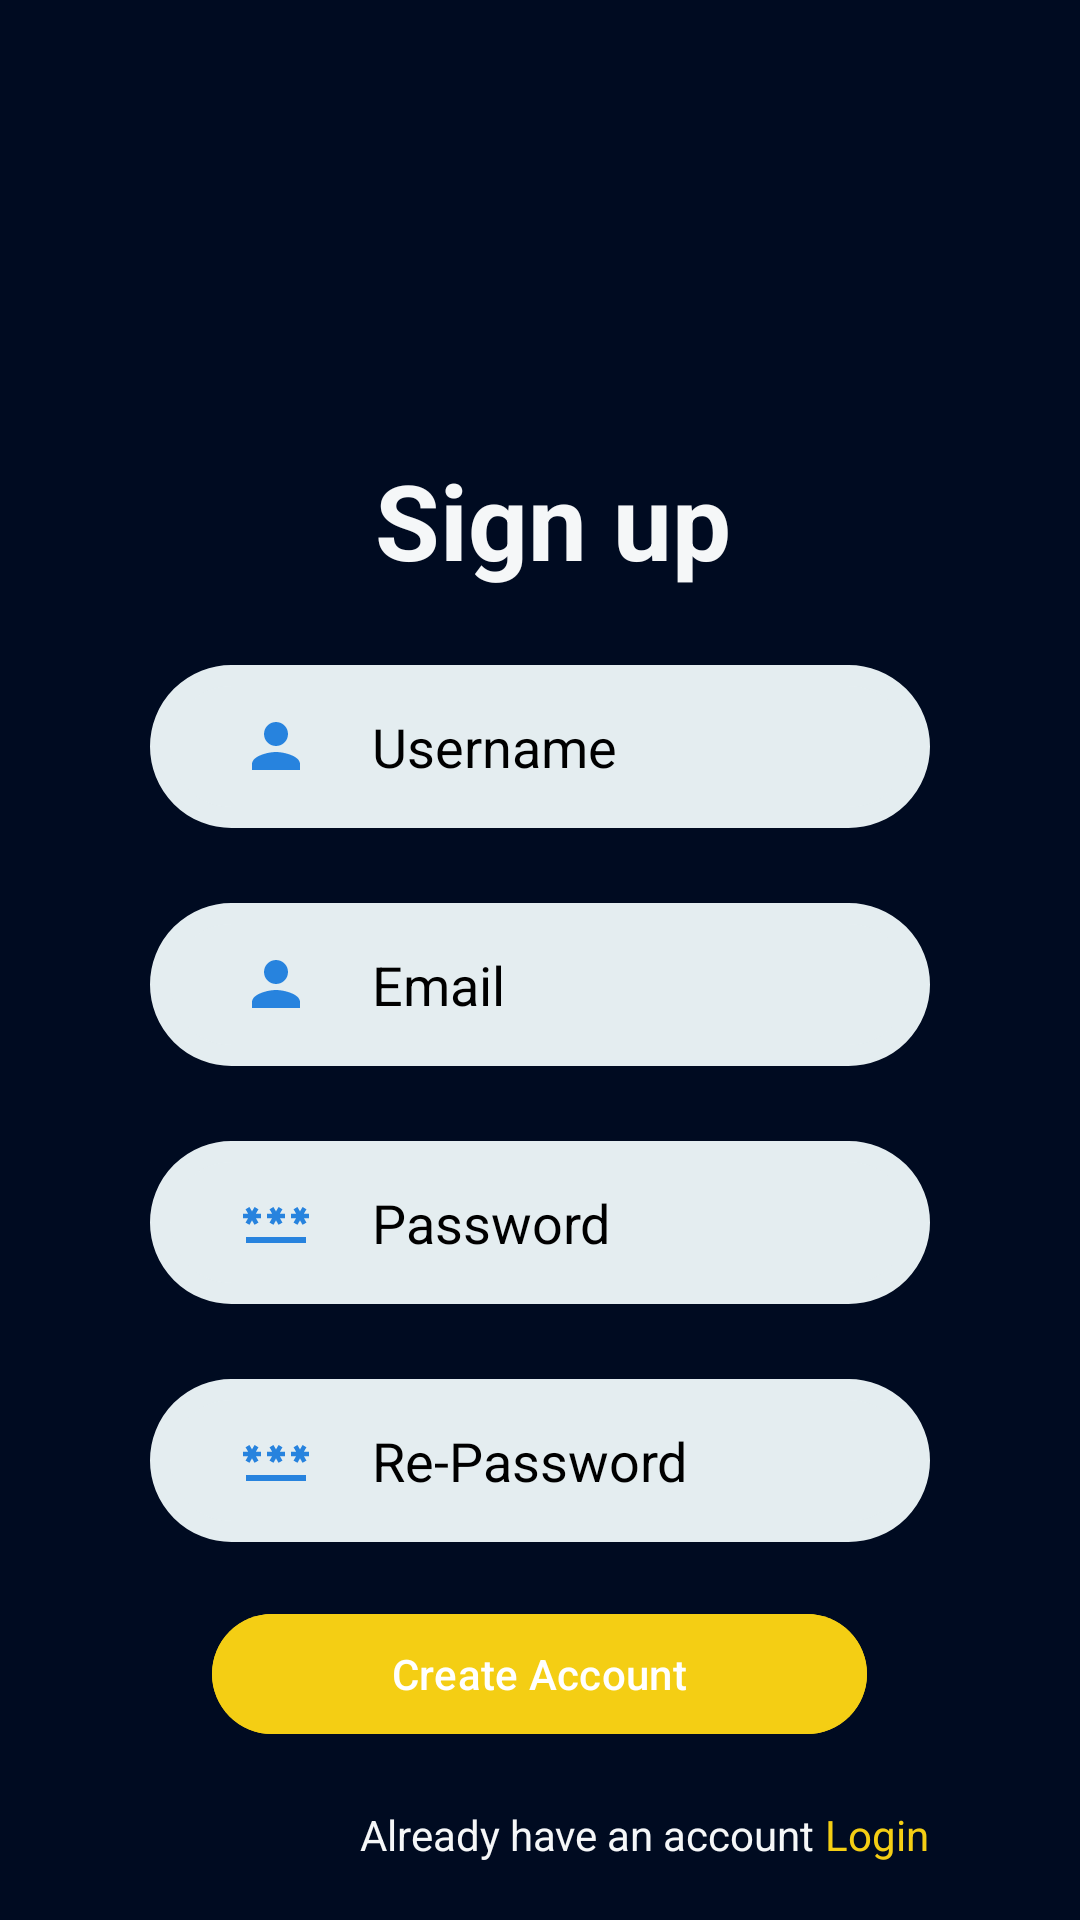

Here is an Android app screen rendered from its layout file. Give the layout XML and the strings, colors and styles it references.
<!-- AndroidManifest.xml: application theme Theme.Prototype02 -->
<!-- res/layout/sign_up.xml -->
<?xml version="1.0" encoding="utf-8"?>
<RelativeLayout xmlns:android="http://schemas.android.com/apk/res/android"
    xmlns:app="http://schemas.android.com/apk/res-auto"
    xmlns:tools="http://schemas.android.com/tools"
    android:layout_width="match_parent"
    android:layout_height="match_parent"
    android:background="@drawable/background_home"
    tools:context=".sign_up">

    <TextView
        android:layout_width="match_parent"
        android:layout_height="wrap_content"
        android:id="@+id/signup"
        android:text=" Sign up"
        android:textColor="@color/white"
        android:textSize="35dp"
        android:textStyle="bold"
        android:layout_marginTop="150dp"
        android:gravity="center"/>

    <EditText
        android:layout_width="match_parent"
        android:layout_height="wrap_content"
        android:id="@+id/username_reg"
        android:layout_below="@+id/signup"
        android:background="@drawable/border"
        android:hint="Username"
        android:textColorHint="@color/black"
        android:textColor="@color/black"
        android:layout_marginHorizontal="50dp"
        android:layout_marginTop="25dp"
        android:paddingVertical="15dp"
        android:paddingHorizontal="30dp"
        android:drawableLeft="@drawable/baseline_person_24"
        android:drawablePadding="20dp"/>

    <EditText
        android:layout_width="match_parent"
        android:layout_height="wrap_content"
        android:id="@+id/email"
        android:layout_below="@+id/username_reg"
        android:background="@drawable/border"
        android:hint="Email"
        android:inputType="textEmailAddress"
        android:textColorHint="@color/black"
        android:textColor="@color/black"
        android:layout_marginHorizontal="50dp"
        android:layout_marginVertical="25dp"
        android:paddingVertical="15dp"
        android:paddingHorizontal="30dp"
        android:drawableLeft="@drawable/baseline_person_24"
        android:drawablePadding="20dp"/>

    <EditText
        android:id="@+id/password_toggle_reg"
        android:layout_width="match_parent"
        android:layout_height="wrap_content"
        android:layout_below="@id/email"
        android:layout_marginHorizontal="50dp"
        android:background="@drawable/border"
        android:drawableLeft="@drawable/baseline_password_24"
        android:drawablePadding="20dp"
        android:hint="Password"
        android:inputType="textPassword"
        android:paddingHorizontal="30dp"
        android:paddingVertical="15dp"
        android:textColor="@color/black"
        android:textColorHint="@color/black"/>

    <EditText
        android:id="@+id/password_toggle_re_reg"
        android:layout_width="match_parent"
        android:layout_height="wrap_content"
        android:layout_below="@id/password_toggle_reg"
        android:layout_marginHorizontal="50dp"
        android:layout_marginTop="25dp"
        android:background="@drawable/border"
        android:drawableLeft="@drawable/baseline_password_24"
        android:drawablePadding="20dp"
        android:hint="Re-Password"
        android:inputType="textPassword"
        android:paddingHorizontal="30dp"
        android:paddingVertical="15dp"
        android:textColor="@color/black"
        android:textColorHint="@color/black"/>

    <com.google.android.material.button.MaterialButton
        android:id="@+id/reg_btn"
        android:layout_width="wrap_content"
        android:layout_height="wrap_content"
        android:layout_below="@id/password_toggle_re_reg"
        android:layout_centerHorizontal="true"
        android:layout_marginStart="20dp"
        android:layout_marginTop="20dp"
        android:layout_marginEnd="20dp"
        android:layout_marginBottom="20dp"
        android:backgroundTint="@color/yellow"
        android:paddingHorizontal="60dp"
        android:text="Create Account" />

    <TextView
        android:layout_width="wrap_content"
        android:layout_height="wrap_content"
        android:id="@+id/have_acc"
        android:layout_below="@id/reg_btn"
        android:paddingLeft="120dp"
        android:text="Already have an account "
        android:textColor="@color/white"/>


    <TextView
        android:layout_width="wrap_content"
        android:layout_height="wrap_content"
        android:id="@+id/login_signup"
        android:layout_below="@id/reg_btn"
        android:layout_toEndOf="@id/have_acc"
        android:text="Login"
        android:textColor="@color/yellow"/>

</RelativeLayout>
<!-- resources referenced by this layout -->
<resources>
  <color name="black">#FF000000</color>
  <color name="white">#F5F7F8</color>
  <color name="yellow">#F4CE14</color>
  <!-- drawable background_home: png bitmap (drawable, 5761 bytes) -->
  <!-- drawable baseline_password_24 (drawable) -->
  <vector android:height="24dp" android:tint="#2783DE"
      android:viewportHeight="24" android:viewportWidth="24"
      android:width="24dp" xmlns:android="http://schemas.android.com/apk/res/android">
      <path android:fillColor="@android:color/white" android:pathData="M2,17h20v2H2V17zM3.15,12.95L4,11.47l0.85,1.48l1.3,-0.75L5.3,10.72H7v-1.5H5.3l0.85,-1.47L4.85,7L4,8.47L3.15,7l-1.3,0.75L2.7,9.22H1v1.5h1.7L1.85,12.2L3.15,12.95zM9.85,12.2l1.3,0.75L12,11.47l0.85,1.48l1.3,-0.75l-0.85,-1.48H15v-1.5h-1.7l0.85,-1.47L12.85,7L12,8.47L11.15,7l-1.3,0.75l0.85,1.47H9v1.5h1.7L9.85,12.2zM23,9.22h-1.7l0.85,-1.47L20.85,7L20,8.47L19.15,7l-1.3,0.75l0.85,1.47H17v1.5h1.7l-0.85,1.48l1.3,0.75L20,11.47l0.85,1.48l1.3,-0.75l-0.85,-1.48H23V9.22z"/>
  </vector>
  <!-- drawable baseline_person_24 (drawable) -->
  <vector android:height="24dp" android:tint="#2783DE"
      android:viewportHeight="24" android:viewportWidth="24"
      android:width="24dp" xmlns:android="http://schemas.android.com/apk/res/android">
      <path android:fillColor="@android:color/white" android:pathData="M12,12c2.21,0 4,-1.79 4,-4s-1.79,-4 -4,-4 -4,1.79 -4,4 1.79,4 4,4zM12,14c-2.67,0 -8,1.34 -8,4v2h16v-2c0,-2.66 -5.33,-4 -8,-4z"/>
  </vector>
  <!-- drawable border (drawable) -->
  <?xml version="1.0" encoding="utf-8"?>
  <shape xmlns:android="http://schemas.android.com/apk/res/android">
      <solid android:color="#e4edf0"></solid>
      <stroke android:width="7dp" android:color="#e4edf0"/>
      <corners android:radius="30dp"/>
  </shape>
  <style name="Theme.Prototype02" parent="Base.Theme.Prototype02" />
  <style name="Base.Theme.Prototype02" parent="Theme.Material3.DayNight.NoActionBar">
          
          
      </style>
</resources>
